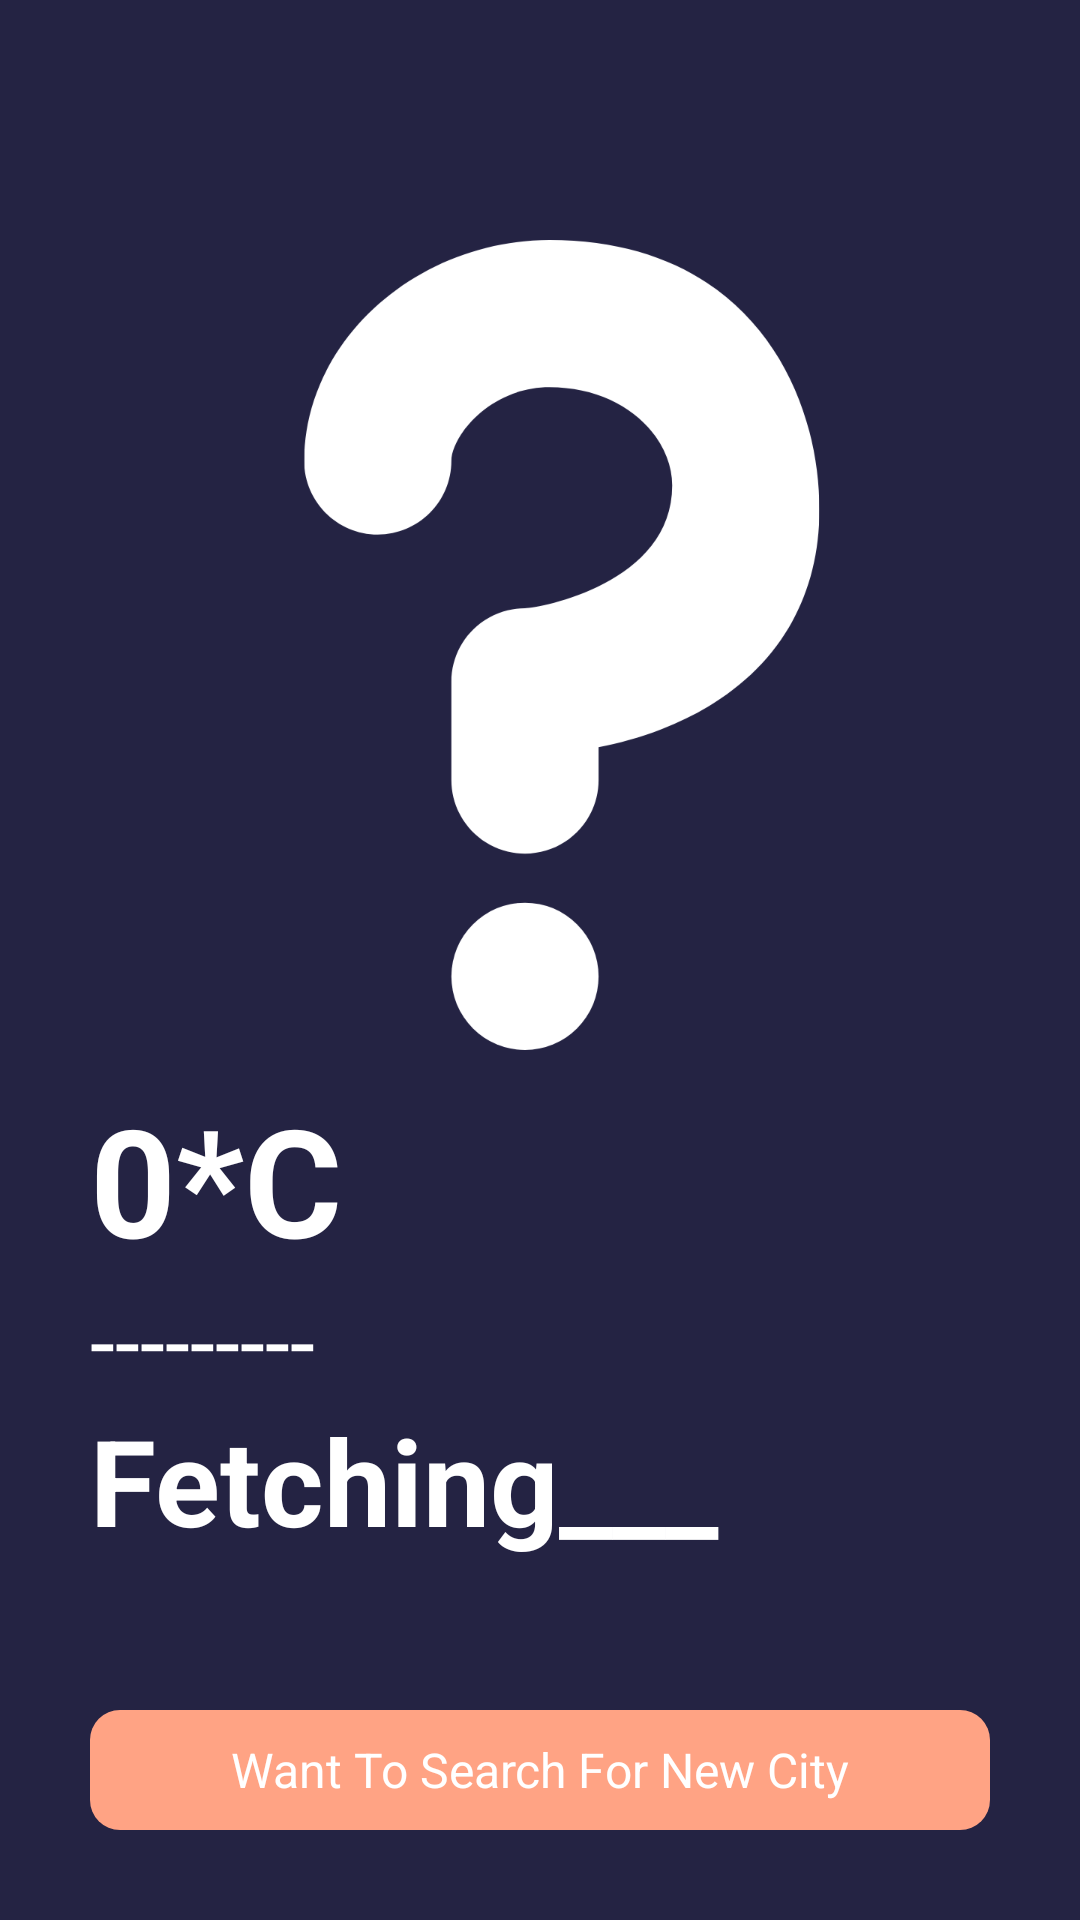

Here is an Android app screen rendered from its layout file. Give the layout XML and the strings, colors and styles it references.
<!-- AndroidManifest.xml: application theme Theme.WeatherApptutorial -->
<!-- res/layout/activity_main.xml -->
<?xml version="1.0" encoding="utf-8"?>
<RelativeLayout xmlns:android="http://schemas.android.com/apk/res/android"
    xmlns:app="http://schemas.android.com/apk/res-auto"
    xmlns:tools="http://schemas.android.com/tools"
    android:layout_width="match_parent"
    android:layout_height="match_parent"
    android:background="#242343"
    tools:context=".MainActivity">


    <ImageView
        android:layout_width="match_parent"
        android:layout_height="270dp"
        android:id="@+id/weatherIcon"
        android:src="@drawable/finding"
        android:layout_marginTop="80dp">

    </ImageView>


    <LinearLayout
        android:layout_width="match_parent"
        android:layout_height="wrap_content"
        android:layout_marginBottom="50dp"
        android:orientation="vertical"
        android:layout_above="@id/cityFinder">

        <TextView
            android:layout_width="wrap_content"
            android:layout_height="wrap_content"
            android:id="@+id/temperature"
            android:paddingStart="30dp"
            android:textSize="50sp"
            android:textStyle="bold"
            android:textColor="#ffffff"
            android:text="0*C">

        </TextView>



        <TextView
            android:layout_width="match_parent"
            android:layout_height="wrap_content"
            android:id="@+id/weatherCondition"
            android:textSize="30sp"
            android:textColor="#ffffff"
            android:text="---------"
            android:paddingStart="30sp">

        </TextView>
        <TextView
            android:layout_width="match_parent"
            android:layout_height="wrap_content"
            android:id="@+id/cityName"
            android:textStyle="bold"
            android:textSize="40sp"
            android:text="Fetching___"
            android:paddingStart="30sp"
            android:textColor="#ffffff">

        </TextView>

    </LinearLayout>


  <RelativeLayout
      android:layout_width="match_parent"
      android:layout_height="40dp"
      android:layout_centerInParent="true"
      android:layout_marginLeft="30dp"
      android:layout_marginRight="30dp"
      android:layout_alignParentBottom="true"
      android:id="@+id/cityFinder"
      android:background="@drawable/buttondesign"
      android:layout_marginBottom="30dp">

      <TextView
          android:layout_width="wrap_content"
          android:layout_height="wrap_content"
          android:text="Want To Search For New City"
          android:textColor="#ffffff"
          android:layout_centerInParent="true"
          android:textSize="16sp" />

  </RelativeLayout>

</RelativeLayout>
<!-- resources referenced by this layout -->
<resources>
  <!-- drawable buttondesign (drawable) -->
  <?xml version="1.0" encoding="utf-8"?>
  <shape xmlns:android="http://schemas.android.com/apk/res/android"
      android:shape="rectangle"
      >
  <corners android:radius="10dp"
      >
  
  </corners>
      <solid android:color="#ffa384"></solid>
  </shape>
  <!-- drawable finding: png bitmap (drawable, 35638 bytes) -->
  <style name="Theme.WeatherApptutorial" parent="Theme.MaterialComponents.DayNight.NoActionBar">
          
          <item name="colorPrimary">@color/purple_500</item>
          <item name="colorPrimaryVariant">@color/purple_700</item>
          <item name="colorOnPrimary">@color/white</item>
          
          <item name="colorSecondary">@color/teal_200</item>
          <item name="colorSecondaryVariant">@color/teal_700</item>
          <item name="colorOnSecondary">@color/black</item>
          
          <item name="android:statusBarColor" tools:targetApi="l">?attr/colorPrimaryVariant</item>
          
      </style>
  <!-- not gathered from this repository: default colours our renderer supplied (Android Studio template values) -->
  <color name="purple_500">#FF6200EE</color>
  <color name="purple_700">#FF3700B3</color>
  <color name="teal_200">#FF03DAC5</color>
  <color name="teal_700">#FF018786</color>
  <color name="black">#FF000000</color>
  <color name="white">#FFFFFFFF</color>
</resources>
